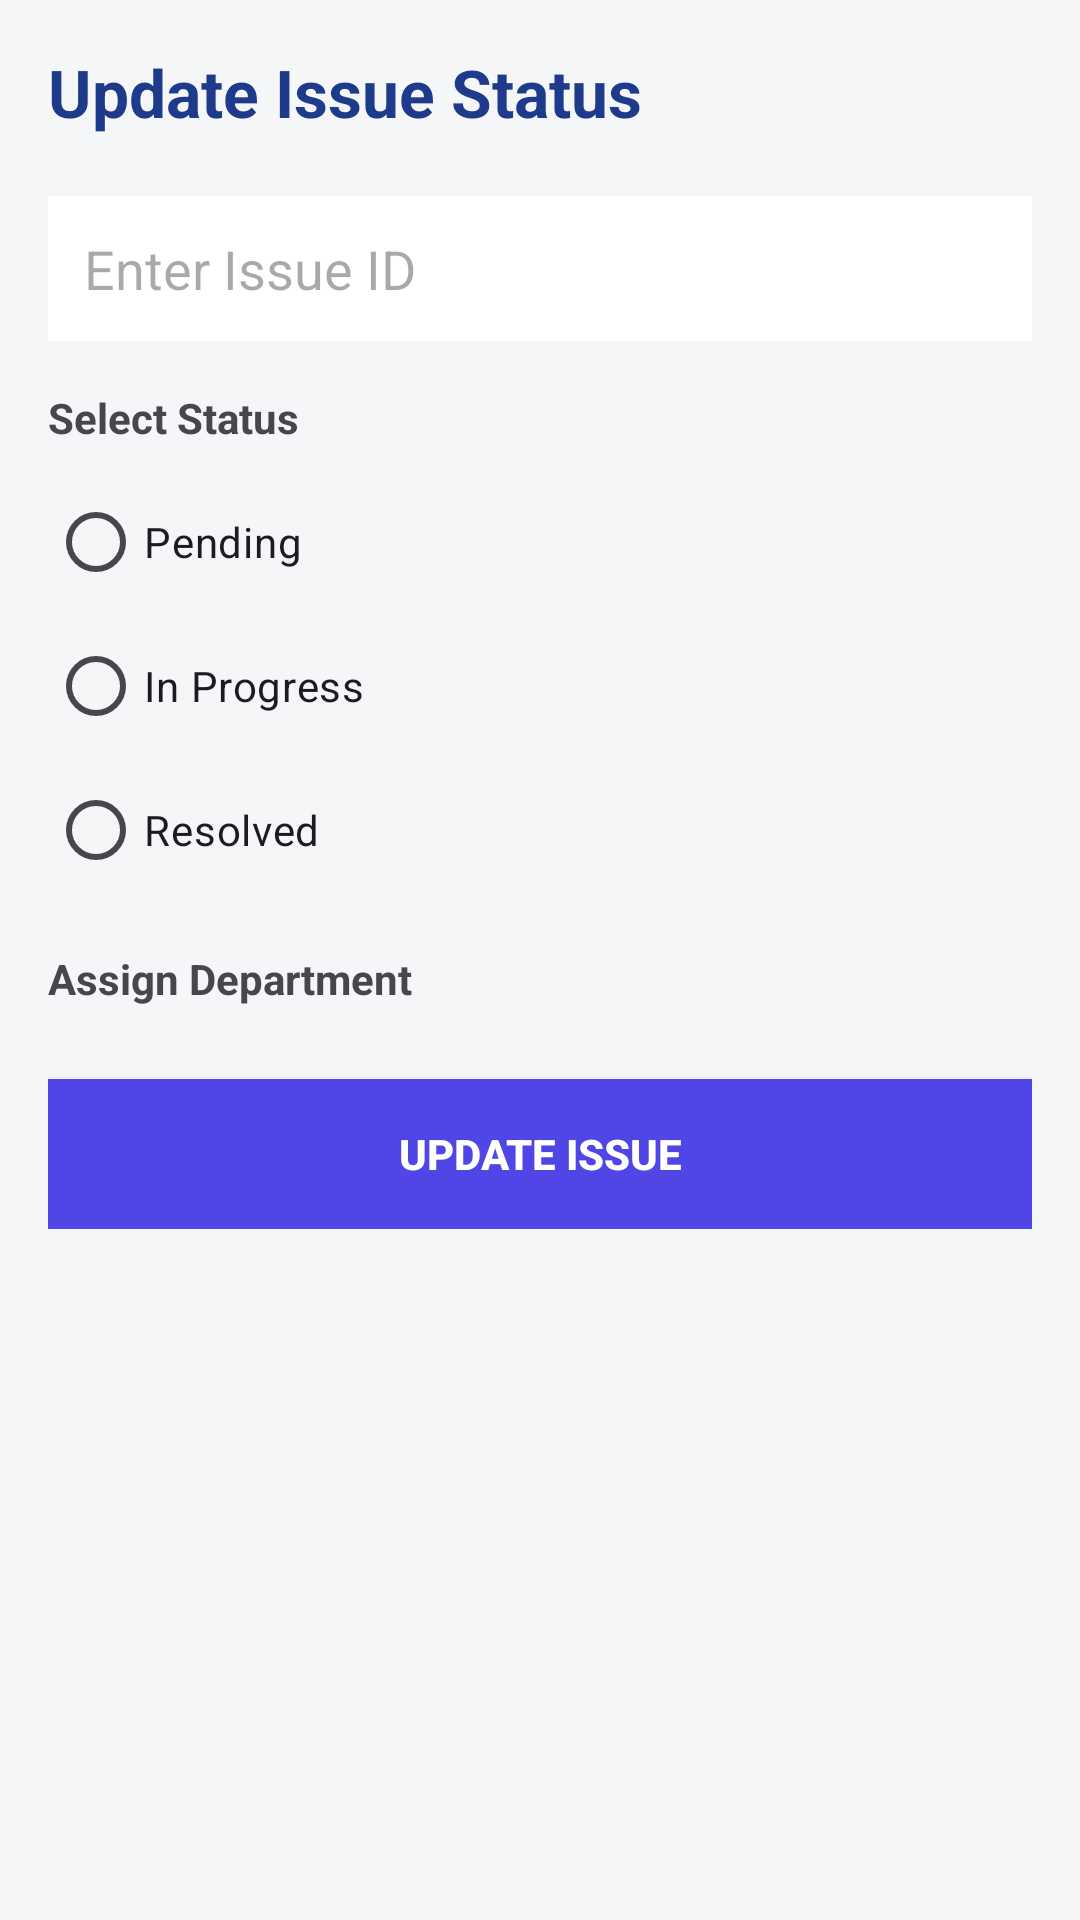

Android layout source for this screen:
<!-- AndroidManifest.xml: application theme Theme.CampusPulse1 -->
<!-- res/layout/activity_admin_issue_status.xml -->
<?xml version="1.0" encoding="utf-8"?>
<ScrollView xmlns:android="http://schemas.android.com/apk/res/android"
    android:layout_width="match_parent"
    android:layout_height="match_parent"
    android:background="#F4F6F8">

    <LinearLayout
        android:layout_width="match_parent"
        android:layout_height="wrap_content"
        android:orientation="vertical"
        android:padding="16dp">

        
        <TextView
            android:layout_width="wrap_content"
            android:layout_height="wrap_content"
            android:text="Update Issue Status"
            android:textSize="22sp"
            android:textStyle="bold"
            android:textColor="#1E3A8A"
            android:layout_marginBottom="20dp" />

        
        <EditText
            android:id="@+id/edtIssueId"
            android:layout_width="match_parent"
            android:layout_height="wrap_content"
            android:hint="Enter Issue ID"
            android:background="#FFFFFF"
            android:padding="12dp"
            android:layout_marginBottom="16dp" />

        
        <TextView
            android:layout_width="wrap_content"
            android:layout_height="wrap_content"
            android:text="Select Status"
            android:textStyle="bold"
            android:layout_marginBottom="8dp" />

        <RadioGroup
            android:layout_width="wrap_content"
            android:layout_height="wrap_content"
            android:id="@+id/rgStatus"
            android:orientation="vertical">

            <RadioButton
                android:layout_width="wrap_content"
                android:layout_height="wrap_content"
                android:id="@+id/rbPending"
                android:text="Pending" />

            <RadioButton
                android:layout_width="wrap_content"
                android:layout_height="wrap_content"
                android:id="@+id/rbInProgress"
                android:text="In Progress" />

            <RadioButton
                android:layout_width="wrap_content"
                android:layout_height="wrap_content"
                android:id="@+id/rbResolved"
                android:text="Resolved" />
        </RadioGroup>

        
        <TextView
            android:layout_width="wrap_content"
            android:layout_height="wrap_content"
            android:text="Assign Department"
            android:textStyle="bold"
            android:layout_marginTop="16dp" />

        <Spinner
            android:id="@+id/spDepartment"
            android:layout_width="match_parent"
            android:layout_height="wrap_content"
            android:background="#FFFFFF"
            android:layout_marginBottom="24dp" />

        
        <Button
            android:id="@+id/btnUpdateIssue"
            android:layout_width="match_parent"
            android:layout_height="50dp"
            android:text="Update Issue"
            android:textColor="#FFFFFF"
            android:textStyle="bold"
            android:background="#4F46E5" />

    </LinearLayout>
</ScrollView>
<!-- resources referenced by this layout -->
<resources>
  <style name="Theme.CampusPulse1" parent="Base.Theme.CampusPulse1" />
  <style name="Base.Theme.CampusPulse1" parent="Theme.Material3.DayNight.NoActionBar">
          
          
      </style>
</resources>
